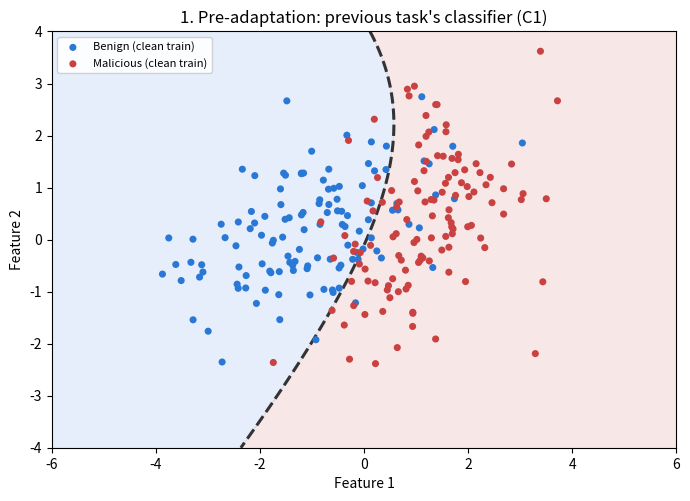
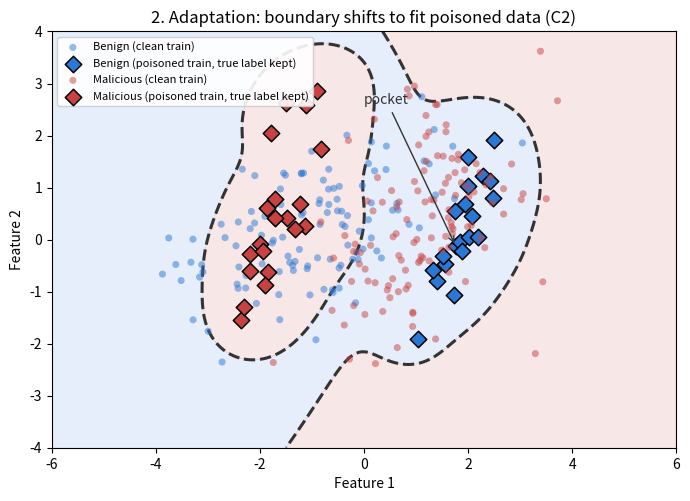
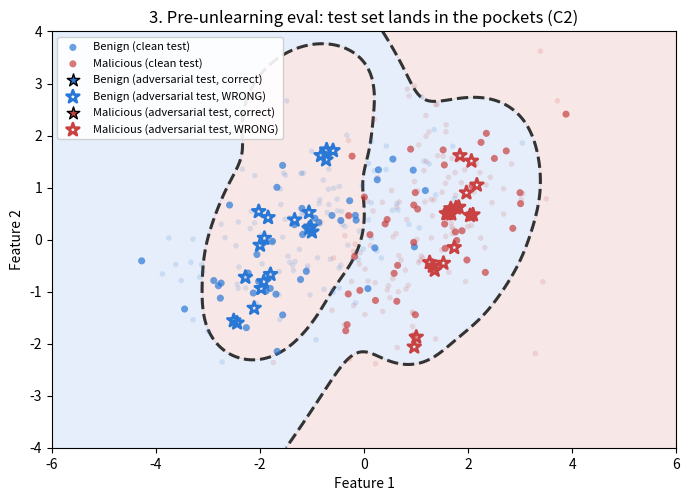
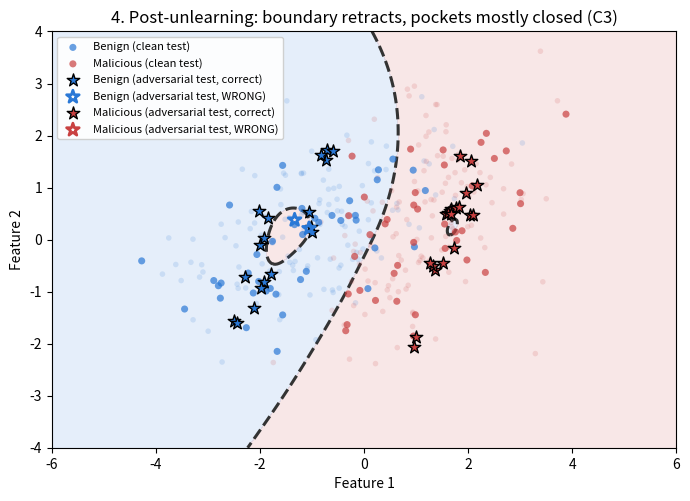

Recreate these plots in Python, in order.
"""
pocket_illustration.py

A SELF-CONTAINED, SYNTHETIC illustration of the pocket-poisoning/attack/
unlearning mechanic this project's real pipelines implement -- not derived
from any real run or log. Two classes in a toy 2D feature space, closed-form
decision boundaries (no trained model), so the "pocket" bulge this project's
real classifiers learn under poisoning can be drawn exactly rather than
approximated from a real (noisier) decision surface.

THE MECHANIC BEING ILLUSTRATED (mirrors craft_boundary_pocket_poison /
adversarial_attack_pocket in madar_pocket_pipeline.py):

  1. C1 (pre-adaptation): a clean linear boundary separating two natural
     clusters -- the previous task's classifier.
  2. Training-time poisoning: a handful of near-boundary points from EACH
     class are shifted toward the OPPOSITE class's territory, keeping their
     TRUE label (clean-label poisoning). Adapting to this data pulls the
     boundary into a small local bulge around each shifted point, so it can
     still classify them correctly -- that bulge IS the pocket: a region of
     one class's prediction carved out of the other class's territory.
  3. C2 (post-adaptation): C1's line plus one Gaussian "bump" per poisoned
     training point, each pulling the local decision value toward that
     point's true label.
  4. Test-time attack: FRESH points (never part of training) are perturbed
     into the SAME pocket regions the training poison carved out -- this is
     what a real adversary exploits: the pocket is a property of the trained
     model, not of the specific points that created it. These are what
     "genuine pockets" are in the real pipeline: poisoned-model-wrong,
     clean-model-right.
  5. C3 (post-unlearning): the bumps are attenuated (not necessarily to
     zero), so the boundary retracts most of the way back toward C1 -- most
     adversarial test points fall back on their true label's side, without
     the boundary being pixel-identical to C1 (a small residual bump and a
     small global drift are kept, since that is what the real pipeline's
     unlearning mechanisms actually achieve: reduction, not exact reversal).

Produces 4 PNGs to --out-dir:
  1_pre_adaptation.png       C1 + clean train data only
  2_adaptation.png           C2 + clean+poisoned TRAIN data, pockets circled
  3_pre_unlearning_eval.png  C2 + clean+adversarial TEST data (pockets circled),
                             adversarial points marked correct/WRONG against
                             their true label
  4_post_unlearning.png      C3 + the SAME test data, most now correct

Usage:
    python pocket_illustration.py --out-dir illustrations/ --seed 0
"""
from __future__ import annotations

import argparse
import os

import matplotlib
matplotlib.use("Agg")
import matplotlib.pyplot as plt
import numpy as np

BENIGN, MALICIOUS = 0, 1
COLOR = {BENIGN: "#2a78d6", MALICIOUS: "#c94141"}
NAME = {BENIGN: "Benign", MALICIOUS: "Malicious"}
XLIM, YLIM = (-6, 6), (-4, 4)


# ---------------------------------------------------------------------------
# Data generation
# ---------------------------------------------------------------------------
def _rotated_cov(angle_deg, var1, var2):
    theta = np.radians(angle_deg)
    R = np.array([[np.cos(theta), -np.sin(theta)], [np.sin(theta), np.cos(theta)]])
    return R @ np.diag([var1, var2]) @ R.T


def _log_mvn_pdf(X, mean, cov):
    diff = X - mean
    inv = np.linalg.inv(cov)
    quad = np.einsum("ij,jk,ik->i", diff, inv, diff)
    _sign, logdet = np.linalg.slogdet(cov)
    return -0.5 * (2 * np.log(2 * np.pi) + logdet + quad)


def generate_data(seed=0, n_train=120, n_test=40, n_poison=20):
    rng = np.random.default_rng(seed)
    # Overlapping, DIFFERENTLY-SHAPED Gaussians (not just closer means) --
    # the two classes' covariances are rotated at different angles with
    # different aspect ratios, so their log-likelihood-ratio boundary is a
    # genuine curve (a conic section), not a tilted straight line. Two same-
    # shaped Gaussians would still give a straight bisector no matter how
    # much they overlap; the SHAPE mismatch is what bends it.
    centers = {BENIGN: np.array([-1.15, 0.0]), MALICIOUS: np.array([1.15, 0.25])}
    covs = {
        BENIGN: _rotated_cov(35, 2.1, 0.6),
        MALICIOUS: _rotated_cov(-35, 0.7, 1.9),
    }

    def draw(label, n):
        return rng.multivariate_normal(centers[label], covs[label], size=n)

    X_train = {c: draw(c, n_train) for c in (BENIGN, MALICIOUS)}
    X_test_clean = {c: draw(c, n_test) for c in (BENIGN, MALICIOUS)}

    # C1: the log-likelihood-ratio between the two class Gaussians -- its
    # zero-crossing is a curved (quadratic) boundary, entirely determined by
    # how the two overlapping, differently-shaped blobs above are defined.
    def decision_c1(X):
        return (_log_mvn_pdf(X, centers[MALICIOUS], covs[MALICIOUS])
                - _log_mvn_pdf(X, centers[BENIGN], covs[BENIGN]))

    # --- craft_boundary_pocket_poison equivalent: near-boundary points of
    # each class, shifted toward the OPPOSITE class's centroid, true label
    # kept. Separately for train (creates the pocket) and test (exploits it).
    separating_direction = centers[MALICIOUS] - centers[BENIGN]

    def craft_poison(X, label, n, shift_frac, jitter, rng):
        margin = np.abs(decision_c1(X))
        idx = np.argsort(margin)[:n]
        direction = separating_direction if label == BENIGN else -separating_direction
        shifted = X[idx] + shift_frac * direction + rng.normal(scale=jitter, size=(n, 2))
        return shifted, idx

    X_poison_train, poison_train_idx = {}, {}
    for c in (BENIGN, MALICIOUS):
        X_poison_train[c], poison_train_idx[c] = craft_poison(
            X_train[c], c, n_poison, shift_frac=0.85, jitter=0.15, rng=rng)

    # Fresh test-time perturbations exploiting the pockets: EACH point stays
    # on ITS OWN native (correct-per-C1) side -- a benign point never
    # crosses to x>0 -- and is nudged toward the NEAREST bulge that lives on
    # that same side. That bulge is the OPPOSITE class's poison (a benign
    # point's native territory, x<0, is where the MALICIOUS-poison bulge
    # sits, since those points were shifted FROM x>0 INTO x<0). This is what
    # makes it a genuine pocket: the clean model (no bulges) still sees a
    # native, unperturbed-looking point and gets it right; only the
    # poisoned model, whose bulge now occupies that exact spot, gets it
    # wrong. Shifting a point across x=0 entirely (as V1 of this script
    # did) fails that criterion -- the CLEAN model would misclassify it
    # too, so it would not be a pocket, just an ordinary adversarial example.
    X_adv_test = {}
    for c in (BENIGN, MALICIOUS):
        fresh = draw(c, n_poison)
        opposite = MALICIOUS if c == BENIGN else BENIGN
        targets = X_poison_train[opposite]
        d2 = ((fresh[:, None, :] - targets[None, :, :]) ** 2).sum(axis=2)
        nearest = targets[np.argmin(d2, axis=1)]
        X_adv_test[c] = fresh + 0.9 * (nearest - fresh) + rng.normal(scale=0.1, size=fresh.shape)

    # --- Global task drift: ordinary continual-learning drift, independent
    # of the poisoning-induced local bumps below. Adapting to a new task's
    # data shifts the WHOLE boundary a bit even without any poisoning at
    # all; unlearning reverts most, not all, of that shift. Implemented as
    # a coordinate shift applied to C1 itself, so the curve's SHAPE carries
    # over exactly, just recentered.
    drift = np.array([0.55, -0.45])
    drift_retained_after_unlearning = 0.15

    def decision_at_drift(X, drift_vec):
        return decision_c1(X - drift_vec)

    # --- C2: C1 shifted by the FULL drift, plus one Gaussian bump per TRAIN
    # poison point pulling the local decision value toward that point's
    # TRUE label. Amplitude is ADAPTIVE per point (not a fixed constant): a
    # point that landed far from the (drifted) boundary needs a
    # proportionally bigger bump to actually flip the local sign there, or
    # its "pocket" would be a no-op that still misclassifies its own
    # poisoned training point -- not what a real classifier does (it always
    # fits the training point given enough capacity/epochs, which is the
    # whole reason a pocket forms at all).
    target_margin = 2.2
    bumps = []  # (center, sign, amplitude, sigma)
    for c in (BENIGN, MALICIOUS):
        sign = -1.0 if c == BENIGN else 1.0
        for p in X_poison_train[c]:
            base_val = float(decision_at_drift(p[None, :], drift)[0])
            amp = max(1.0, target_margin - sign * base_val)
            bumps.append((p, sign, amp, 0.55))

    def decision_c2(X):
        out = decision_at_drift(X, drift)
        for center, sign, amp, sigma in bumps:
            out = out + sign * amp * np.exp(-((X - center) ** 2).sum(axis=1) / (2 * sigma ** 2))
        return out

    # --- C3: the drift mostly retracted (not fully -- unlearning reduces
    # the vulnerability, it doesn't guarantee an exact reversal) plus the
    # same bumps heavily attenuated.
    def decision_c3(X):
        out = decision_at_drift(X, drift_retained_after_unlearning * drift)
        for center, sign, amp, sigma in bumps:
            out = out + sign * (0.08 * amp) * np.exp(-((X - center) ** 2).sum(axis=1) / (2 * sigma ** 2))
        return out

    return dict(
        X_train=X_train, X_test_clean=X_test_clean,
        X_poison_train=X_poison_train, X_adv_test=X_adv_test,
        bumps=bumps, decision_c1=decision_c1, decision_c2=decision_c2, decision_c3=decision_c3,
    )


# ---------------------------------------------------------------------------
# Plotting
# ---------------------------------------------------------------------------
def _shade_and_boundary(ax, decision_fn, resolution=300):
    xx, yy = np.meshgrid(np.linspace(*XLIM, resolution), np.linspace(*YLIM, resolution))
    grid = np.column_stack([xx.ravel(), yy.ravel()])
    zz = decision_fn(grid).reshape(xx.shape)
    ax.contourf(xx, yy, zz, levels=[-1e9, 0, 1e9],
               colors=[COLOR[BENIGN], COLOR[MALICIOUS]], alpha=0.12)
    ax.contour(xx, yy, zz, levels=[0], colors="#333333", linewidths=2.2, linestyles="dashed")


def _scatter(ax, X, label, marker="o", size=26, edgecolor="none", lw=0, alpha=1.0, name=None):
    ax.scatter(X[:, 0], X[:, 1], s=size, c=COLOR[label], marker=marker,
              edgecolors=edgecolor, linewidths=lw, alpha=alpha,
              label=name, zorder=3)


def _finish(ax, title):
    ax.set_xlim(*XLIM)
    ax.set_ylim(*YLIM)
    ax.set_xlabel("Feature 1")
    ax.set_ylabel("Feature 2")
    ax.set_title(title, fontsize=12)
    ax.legend(fontsize=8, loc="upper left", framealpha=0.9)
    ax.set_aspect("equal")


def plot_pre_adaptation(data, out_path):
    fig, ax = plt.subplots(figsize=(7, 5.5))
    _shade_and_boundary(ax, data["decision_c1"])
    for c in (BENIGN, MALICIOUS):
        _scatter(ax, data["X_train"][c], c, name=f"{NAME[c]} (clean train)")
    _finish(ax, "1. Pre-adaptation: previous task's classifier (C1)")
    fig.tight_layout()
    fig.savefig(out_path, dpi=150)
    plt.close(fig)
    print(f"Wrote {out_path}")


def plot_adaptation(data, out_path):
    fig, ax = plt.subplots(figsize=(7, 5.5))
    _shade_and_boundary(ax, data["decision_c2"])
    for c in (BENIGN, MALICIOUS):
        _scatter(ax, data["X_train"][c], c, alpha=0.5, name=f"{NAME[c]} (clean train)")
        _scatter(ax, data["X_poison_train"][c], c, marker="D", size=70,
                edgecolor="black", lw=1.1, name=f"{NAME[c]} (poisoned train, true label kept)")
    ax.annotate("pocket", xy=data["bumps"][0][0], xytext=(0, 2.6),
               textcoords="data", fontsize=10, color="#333333",
               arrowprops=dict(arrowstyle="->", color="#333333"))
    _finish(ax, "2. Adaptation: boundary shifts to fit poisoned data (C2)")
    fig.tight_layout()
    fig.savefig(out_path, dpi=150)
    plt.close(fig)
    print(f"Wrote {out_path}")


def _plot_eval(data, decision_fn, out_path, title, show_correctness):
    fig, ax = plt.subplots(figsize=(7, 5.5))
    _shade_and_boundary(ax, decision_fn)
    for c in (BENIGN, MALICIOUS):
        _scatter(ax, data["X_train"][c], c, alpha=0.15, size=16, name=None)
    for c in (BENIGN, MALICIOUS):
        _scatter(ax, data["X_test_clean"][c], c, alpha=0.7, name=f"{NAME[c]} (clean test)")
    for c in (BENIGN, MALICIOUS):
        X_adv = data["X_adv_test"][c]
        if show_correctness:
            pred = (decision_fn(X_adv) > 0).astype(int)
            correct = pred == c
            ax.scatter(X_adv[correct, 0], X_adv[correct, 1], s=90, c=COLOR[c], marker="*",
                      edgecolors="black", linewidths=1.0, zorder=5,
                      label=f"{NAME[c]} (adversarial test, correct)")
            ax.scatter(X_adv[~correct, 0], X_adv[~correct, 1], s=90, facecolors="none",
                      edgecolors=COLOR[c], marker="*", linewidths=2.0, zorder=5,
                      label=f"{NAME[c]} (adversarial test, WRONG)")
        else:
            ax.scatter(X_adv[:, 0], X_adv[:, 1], s=90, c=COLOR[c], marker="*",
                      edgecolors="black", linewidths=1.0, zorder=5,
                      label=f"{NAME[c]} (adversarial test)")
    _finish(ax, title)
    fig.tight_layout()
    fig.savefig(out_path, dpi=150)
    plt.close(fig)
    print(f"Wrote {out_path}")


def main():
    ap = argparse.ArgumentParser(description=__doc__, formatter_class=argparse.RawDescriptionHelpFormatter)
    ap.add_argument("--out-dir", default="pocket_illustration_plots")
    ap.add_argument("--seed", type=int, default=0)
    ap.add_argument("--n-train", type=int, default=120)
    ap.add_argument("--n-test", type=int, default=40)
    ap.add_argument("--n-poison", type=int, default=20,
                     help="Perturbed samples PER CLASS, for both train (creates the pockets) "
                          "and test (exploits them) -- 20 means 40 poisoned train + 40 "
                          "adversarial test points total, split evenly across benign/malicious.")
    args = ap.parse_args()

    os.makedirs(args.out_dir, exist_ok=True)
    data = generate_data(seed=args.seed, n_train=args.n_train, n_test=args.n_test, n_poison=args.n_poison)

    plot_pre_adaptation(data, os.path.join(args.out_dir, "1_pre_adaptation.png"))
    plot_adaptation(data, os.path.join(args.out_dir, "2_adaptation.png"))
    _plot_eval(data, data["decision_c2"], os.path.join(args.out_dir, "3_pre_unlearning_eval.png"),
              "3. Pre-unlearning eval: test set lands in the pockets (C2)", show_correctness=True)
    _plot_eval(data, data["decision_c3"], os.path.join(args.out_dir, "4_post_unlearning.png"),
              "4. Post-unlearning: boundary retracts, pockets mostly closed (C3)", show_correctness=True)


if __name__ == "__main__":
    main()
